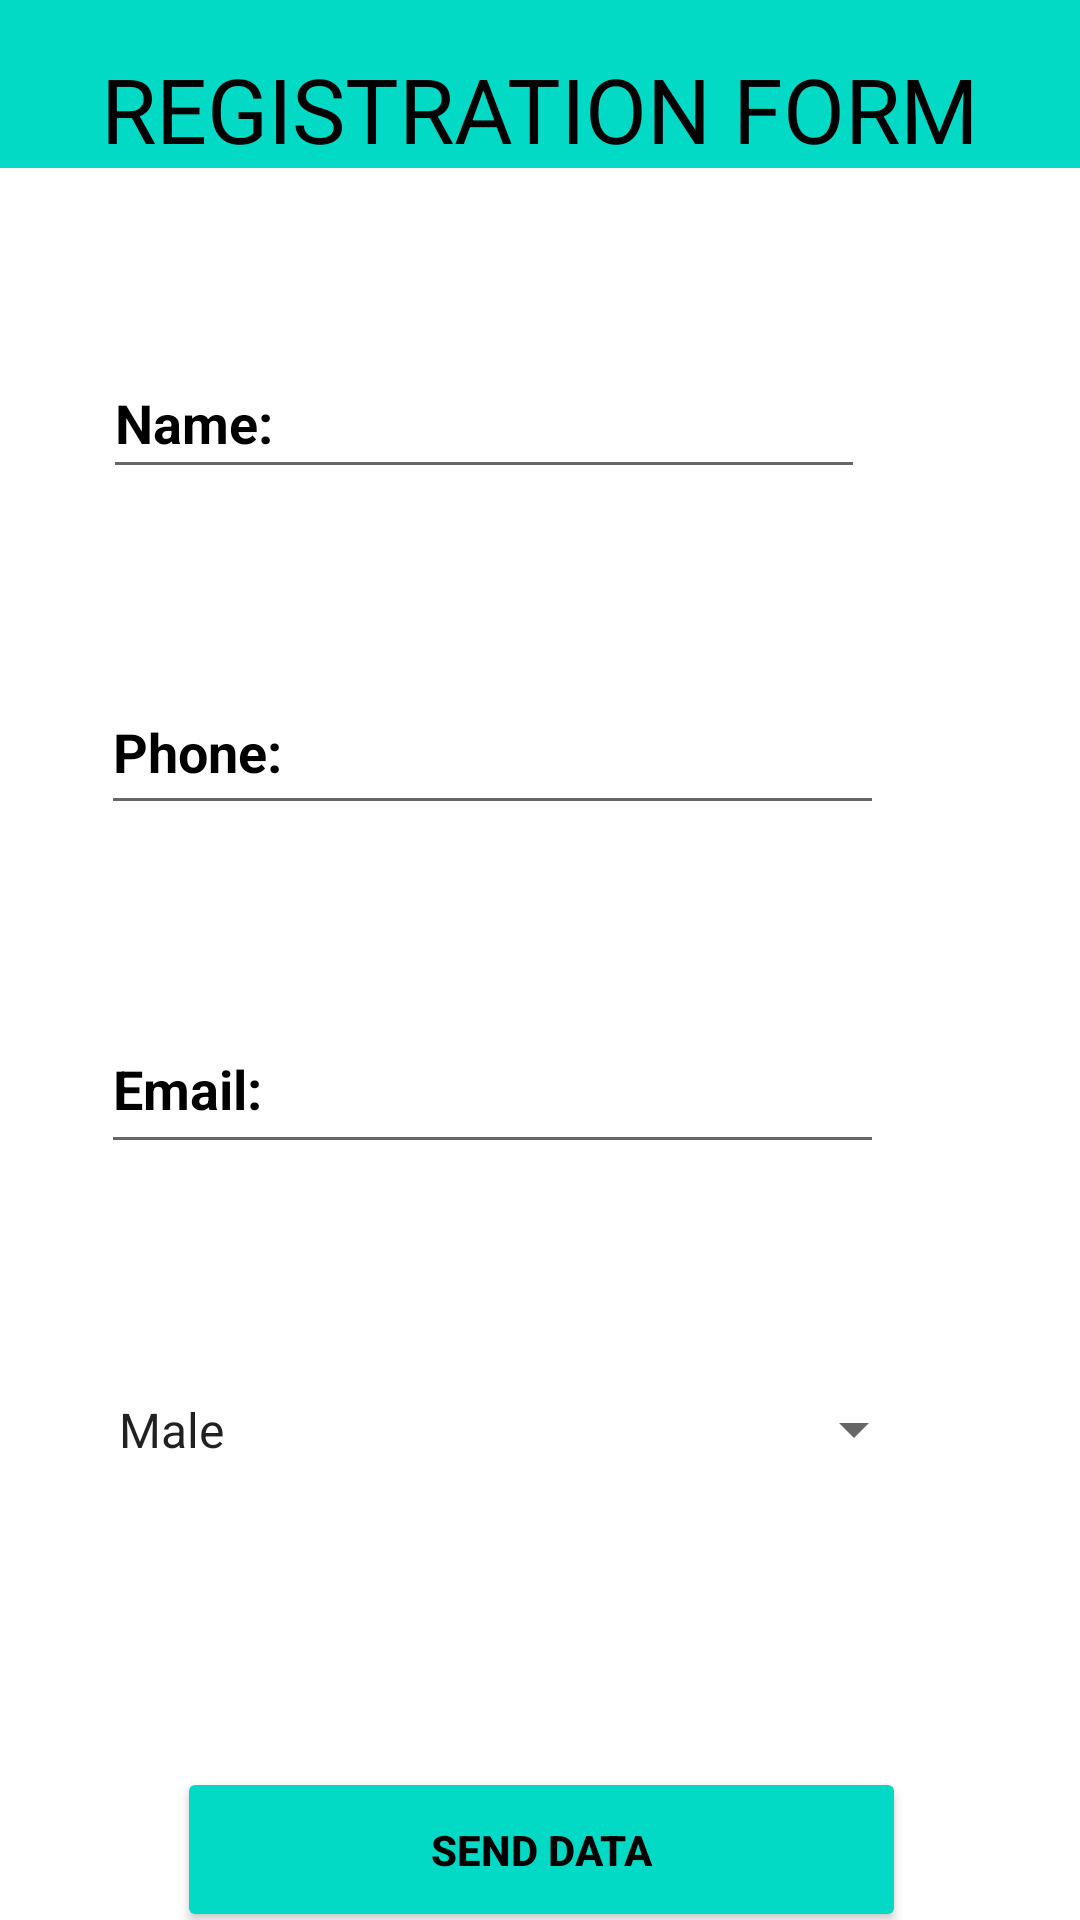

Reconstruct the res/layout file that produces this screen, plus the resources it refers to.
<!-- AndroidManifest.xml: application theme Theme.Week5TaskPrecious -->
<!-- res/layout/activity_main.xml -->
<?xml version="1.0" encoding="utf-8"?>
<androidx.constraintlayout.widget.ConstraintLayout
    xmlns:android="http://schemas.android.com/apk/res/android"
    xmlns:app="http://schemas.android.com/apk/res-auto"
    xmlns:tools="http://schemas.android.com/tools"
    android:layout_width="match_parent"
    android:layout_height="match_parent"
    tools:context=".MainActivity">


    <androidx.appcompat.widget.Toolbar
        android:id="@+id/toolbar2"
        android:layout_width="409dp"
        android:layout_height="wrap_content"
        android:background="?attr/colorSecondary"
        android:minHeight="?attr/actionBarSize"
        android:theme="?attr/actionBarTheme"
        app:layout_constraintEnd_toEndOf="parent"
        app:layout_constraintHorizontal_bias="1.0"
        app:layout_constraintStart_toStartOf="parent"
        app:layout_constraintTop_toTopOf="parent" />

    <TextView
        android:id="@+id/textView"
        android:layout_width="wrap_content"
        android:layout_height="wrap_content"
        android:layout_marginTop="16dp"
        android:text="REGISTRATION FORM"
        android:textColor="@color/black"
        android:textSize="30sp"
        app:layout_constraintEnd_toEndOf="@id/toolbar2"
        app:layout_constraintStart_toStartOf="parent"
        app:layout_constraintTop_toTopOf="parent" />

    <EditText
        android:id="@+id/editTextTextPersonName3"
        android:layout_width="254dp"
        android:layout_height="47dp"
        android:layout_marginTop="60dp"
        android:ems="10"
        android:inputType="textPersonName"
        android:hint="Name:"
        android:textColorHint="@color/black"
        android:textStyle="bold"
        app:layout_constraintEnd_toEndOf="parent"
        app:layout_constraintHorizontal_bias="0.324"
        app:layout_constraintStart_toStartOf="parent"
        app:layout_constraintTop_toBottomOf="@+id/toolbar2" />

    <EditText
        android:id="@+id/editTextPhone4"
        android:layout_width="261dp"
        android:layout_height="52dp"
        android:layout_marginTop="60dp"
        android:ems="10"
        android:hint="Phone:"
        android:inputType="phone"
        android:textColorHint="@color/black"
        android:textStyle="bold"
        app:layout_constraintEnd_toEndOf="parent"
        app:layout_constraintHorizontal_bias="0.34"
        app:layout_constraintStart_toStartOf="parent"
        app:layout_constraintTop_toBottomOf="@+id/editTextTextPersonName3" />

    <EditText
        android:id="@+id/editTextTextEmailAddress5"
        android:layout_width="261dp"
        android:layout_height="53dp"
        android:layout_marginTop="60dp"
        android:ems="10"
        android:hint="Email:"
        android:inputType="textEmailAddress"
        android:textColorHint="@color/black"
        android:textStyle="bold"
        app:layout_constraintEnd_toEndOf="parent"
        app:layout_constraintHorizontal_bias="0.34"
        app:layout_constraintStart_toStartOf="parent"
        app:layout_constraintTop_toBottomOf="@+id/editTextPhone4" />

    <Spinner
        android:id="@+id/spinner2"
        android:layout_width="277dp"
        android:layout_height="57dp"
        android:layout_marginTop="60dp"
        android:entries="@array/Gender"
        app:layout_constraintEnd_toEndOf="parent"
        app:layout_constraintHorizontal_bias="0.38"
        app:layout_constraintStart_toStartOf="parent"
        app:layout_constraintTop_toBottomOf="@+id/editTextTextEmailAddress5" />

    <Button
        android:id="@+id/button2"
        android:layout_width="243dp"
        android:layout_height="55dp"
        android:layout_marginTop="84dp"
        android:backgroundTint="@color/teal_200"
        android:text="Send Data"
        android:textColor="@color/black"
        android:textStyle="bold"
        app:layout_constraintEnd_toEndOf="parent"
        app:layout_constraintHorizontal_bias="0.505"
        app:layout_constraintStart_toStartOf="parent"
        app:layout_constraintTop_toBottomOf="@+id/spinner2" />


</androidx.constraintlayout.widget.ConstraintLayout>
<!-- resources referenced by this layout -->
<resources>
  <string-array name="Gender">
          <item>Male</item>
          <item>Female</item>
      </string-array>
  <style name="Theme.Week5TaskPrecious" parent="Theme.MaterialComponents.DayNight.NoActionBar">
          
          <item name="colorPrimary">@color/purple_500</item>
          <item name="colorPrimaryVariant">@color/purple_700</item>
          <item name="colorOnPrimary">@color/white</item>
          
          <item name="colorSecondary">@color/teal_200</item>
          <item name="colorSecondaryVariant">@color/teal_700</item>
          <item name="colorOnSecondary">@color/black</item>
          
          <item name="android:statusBarColor" tools:targetApi="l">?attr/colorPrimaryVariant</item>
          
      </style>
  <!-- not gathered from this repository: default colours our renderer supplied (Android Studio template values) -->
  <color name="purple_500">#FF6200EE</color>
  <color name="purple_700">#FF3700B3</color>
  <color name="teal_200">#FF03DAC5</color>
  <color name="teal_700">#FF018786</color>
  <color name="black">#FF000000</color>
  <color name="white">#FFFFFFFF</color>
</resources>
